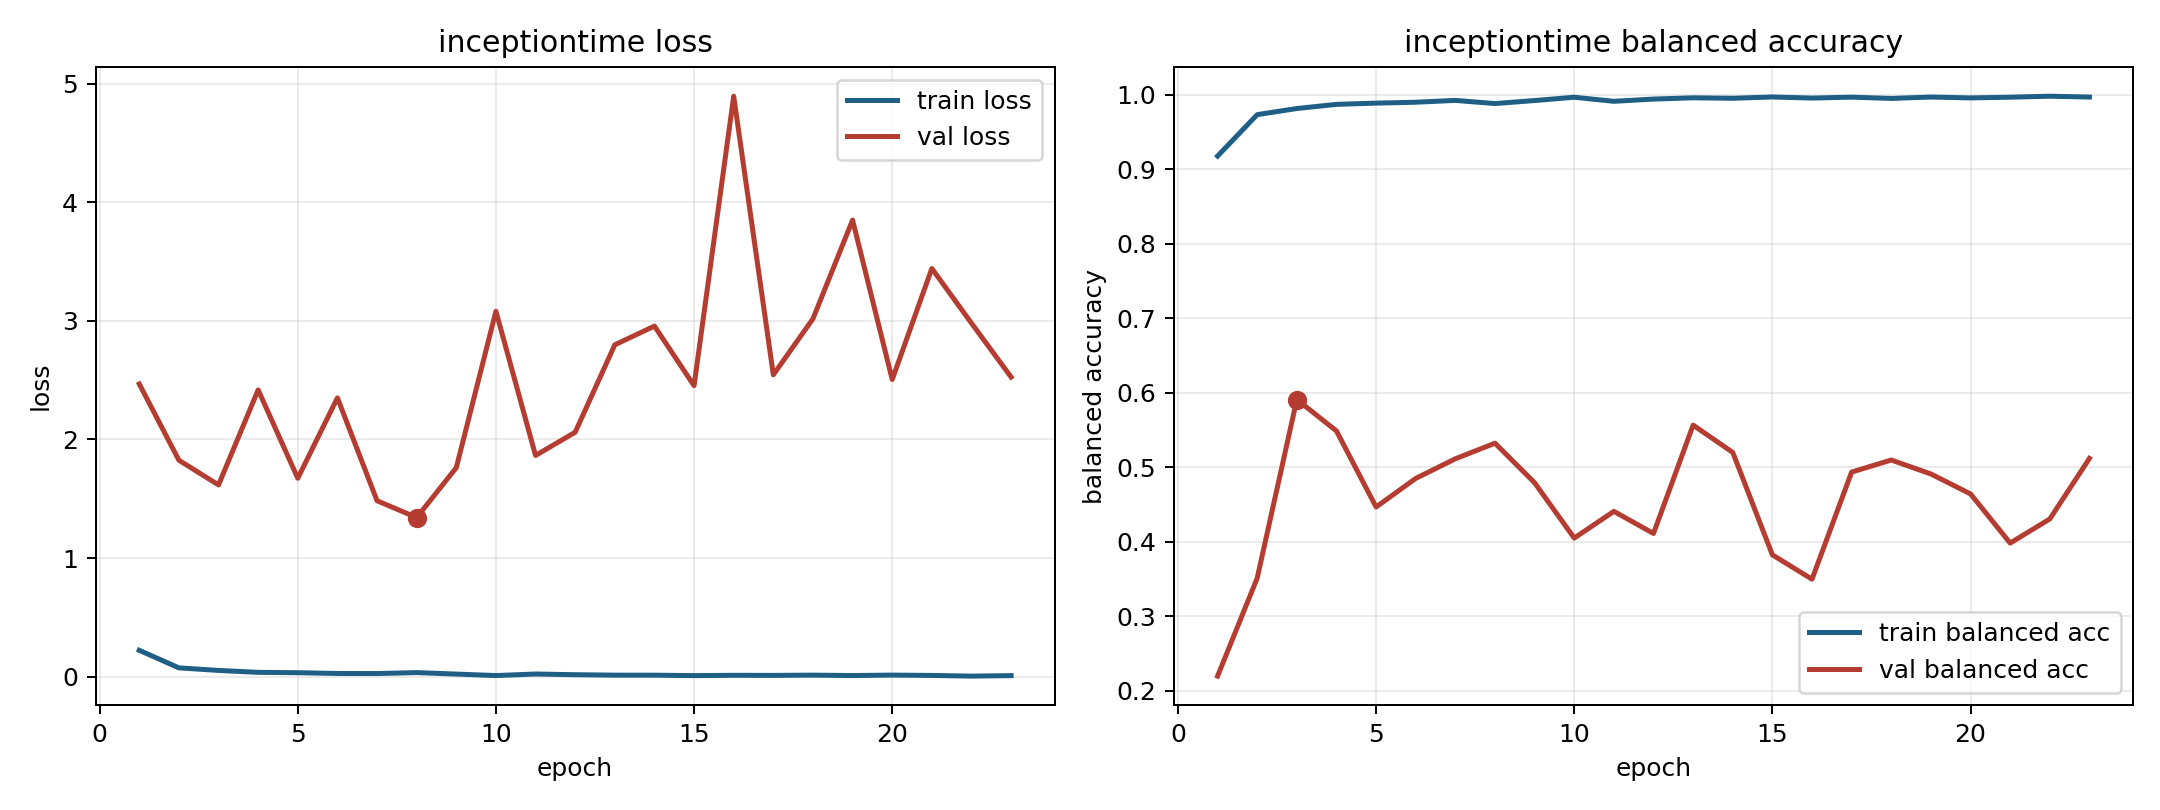

The data file committed next to this chart (first rows):
model, fold, epoch, train_loss, train_balanced_accuracy, val_loss, val_balanced_accuracy
inceptiontime, 4, 1, 0.223, 0.9177, 2.468, 0.2194
inceptiontime, 4, 2, 0.07485, 0.9733, 1.825, 0.351
inceptiontime, 4, 3, 0.05329, 0.9815, 1.617, 0.5908
inceptiontime, 4, 4, 0.03712, 0.9871, 2.418, 0.5486
inceptiontime, 4, 5, 0.03414, 0.9888, 1.673, 0.4464
inceptiontime, 4, 6, 0.02762, 0.99, 2.351, 0.4849
inceptiontime, 4, 7, 0.02695, 0.9924, 1.484, 0.5112
inceptiontime, 4, 8, 0.035, 0.9882, 1.342, 0.5322
inceptiontime, 4, 9, 0.02258, 0.9922, 1.763, 0.479
inceptiontime, 4, 10, 0.01006, 0.9967, 3.081, 0.4048
inceptiontime, 4, 11, 0.02311, 0.9912, 1.865, 0.4406
inceptiontime, 4, 12, 0.01728, 0.9942, 2.061, 0.4109
inceptiontime, 4, 13, 0.01333, 0.9959, 2.798, 0.5564
inceptiontime, 4, 14, 0.01307, 0.9953, 2.956, 0.5198
inceptiontime, 4, 15, 0.009548, 0.997, 2.454, 0.3822
inceptiontime, 4, 16, 0.01215, 0.9956, 4.894, 0.3495
inceptiontime, 4, 17, 0.01147, 0.9968, 2.545, 0.4934
inceptiontime, 4, 18, 0.01351, 0.9951, 3.018, 0.5096
inceptiontime, 4, 19, 0.01013, 0.9969, 3.849, 0.4908
inceptiontime, 4, 20, 0.01393, 0.9958, 2.505, 0.464
inceptiontime, 4, 21, 0.01096, 0.9967, 3.441, 0.398
inceptiontime, 4, 22, 0.005444, 0.9981, 2.98, 0.4304
inceptiontime, 4, 23, 0.009463, 0.9969, 2.526, 0.5117
